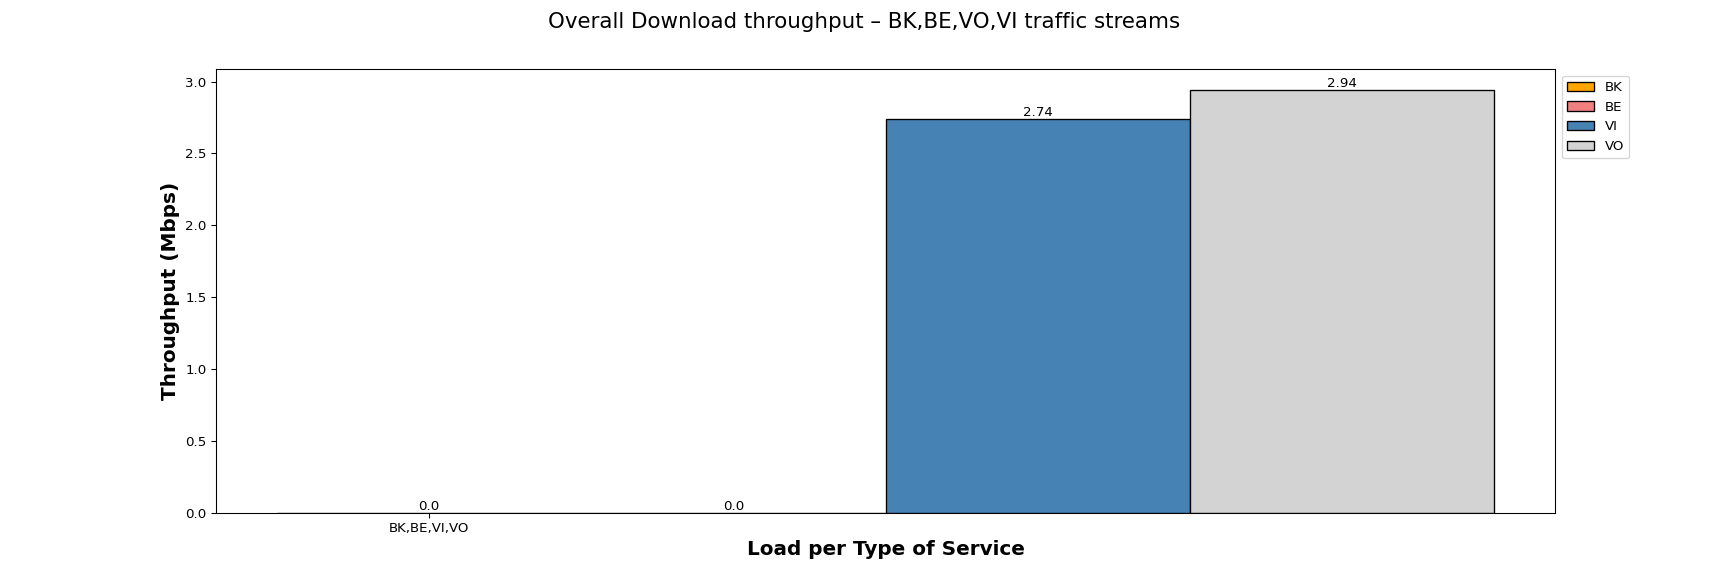

Values plotted in this chart, from the file beside it:
Load per Type of Service, BK, BE, VI, VO
BK,BE,VI,VO, 0.00, 0.00, 2.74, 2.94
